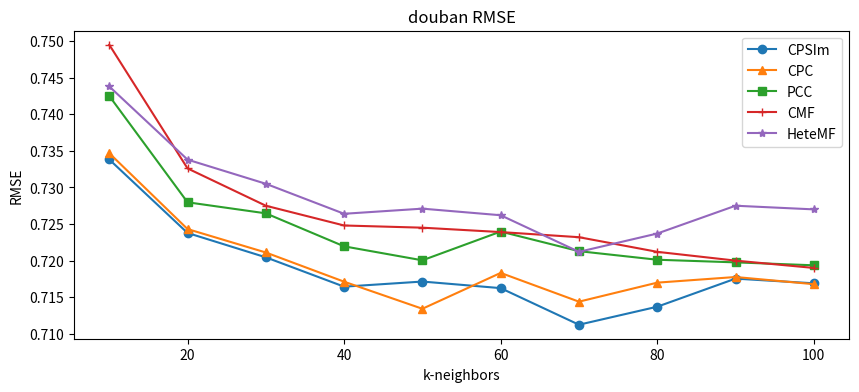

The matplotlib source for this figure:
import matplotlib.pyplot as plt
from matplotlib.font_manager import FontProperties
import pandas as pd

myfont = FontProperties(fname='/Library/Fonts/Songti.ttc')

plt.figure(figsize=(10, 4))

cpcugu_series = pd.Series({
    10: 0.73382,
    20: 0.72378,
    30: 0.72045,
    40: 0.71644,
    50: 0.71714,
    60: 0.71624,
    70: 0.71124,
    80: 0.7137,
    90: 0.71754,
    100: 0.7169
})
cpcugu_series.plot(label='CPSIm', marker='o')


cpc_series = pd.Series({
    10: 0.73468,
    20: 0.72431,
    30: 0.72111,
    40: 0.71712,
    50: 0.71342,
    60: 0.71832,
    70: 0.71439,
    80: 0.71699,
    90: 0.71776,
    100: 0.71678
})
cpc_series.plot(label='CPC', marker='^')


pcc_series = pd.Series({
    10: 0.7425,
    20: 0.72797,
    30: 0.72646,
    40: 0.72195,
    50: 0.72004,
    60: 0.72397,
    70: 0.72129,
    80: 0.72012,
    90: 0.71976,
    100: 0.71936
})
pcc_series.plot(label='PCC', marker='s')

CMF_series = pd.Series({
    10: 0.7495,
    20: 0.7326,
    30: 0.7275,
    40: 0.7248,
    50: 0.7245,
    60: 0.7239,
    70: 0.7232,
    80: 0.7212,
    90: 0.72,
    100: 0.719
})
CMF_series.plot(label='CMF', marker='+')

HeteMF_series = pd.Series({
    10: 0.7438,
    20: 0.7338,
    30: 0.7305,
    40: 0.7264,
    50: 0.7271,
    60: 0.7262,
    70: 0.7212,
    80: 0.7237,
    90: 0.7275,
    100: 0.727
})
HeteMF_series.plot(label='HeteMF', marker='*')

plt.title("douban RMSE")
plt.ylabel("RMSE")
plt.xlabel("k-neighbors")
plt.legend()
plt.show()
